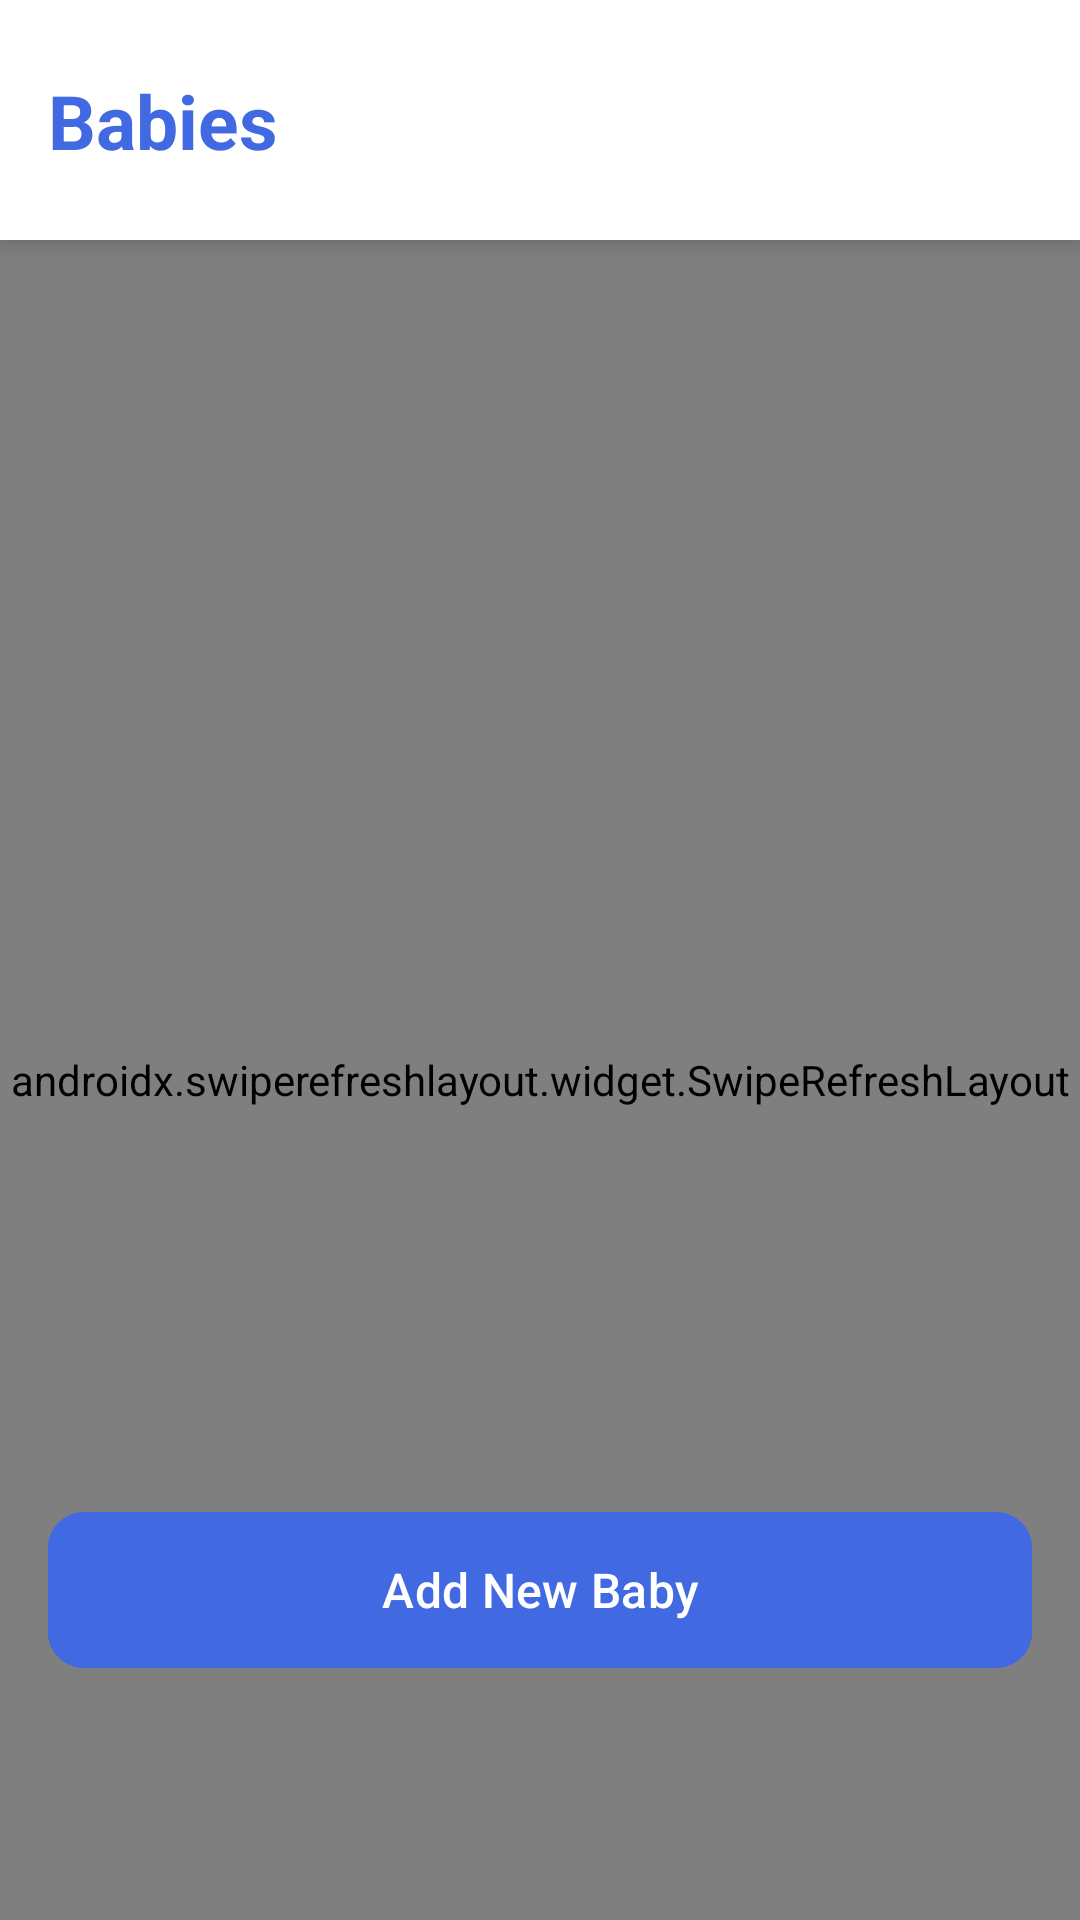

Here is an Android app screen rendered from its layout file. Give the layout XML and the strings, colors and styles it references.
<!-- AndroidManifest.xml: application theme Theme.IPTFinal -->
<!-- res/layout/fragment_baby_page.xml -->
<?xml version="1.0" encoding="utf-8"?>
<FrameLayout xmlns:android="http://schemas.android.com/apk/res/android"
    xmlns:app="http://schemas.android.com/apk/res-auto"
    xmlns:tools="http://schemas.android.com/tools"
    android:layout_width="match_parent"
    android:layout_height="match_parent"
    android:background="@color/white"
    tools:context=".pages.babyPage">

    <androidx.constraintlayout.widget.ConstraintLayout
        android:layout_width="match_parent"
        android:layout_height="match_parent">

        <androidx.cardview.widget.CardView
            android:id="@+id/cardView"
            android:layout_width="match_parent"
            android:layout_height="80dp"
            android:elevation="10dp"
            app:cardCornerRadius="0dp"
            app:cardElevation="6dp"
            app:layout_constraintTop_toTopOf="parent">

            <androidx.constraintlayout.widget.ConstraintLayout
                android:layout_width="match_parent"
                android:layout_height="match_parent">

                <TextView
                    android:id="@+id/babiesTitle"
                    android:layout_width="wrap_content"
                    android:layout_height="wrap_content"
                    android:layout_marginStart="16dp"
                    android:text="Babies"
                    android:textColor="@color/mainColor"
                    android:textSize="25sp"
                    android:textStyle="bold"
                    app:layout_constraintBottom_toBottomOf="parent"
                    app:layout_constraintStart_toStartOf="parent"
                    app:layout_constraintTop_toTopOf="parent" />


            </androidx.constraintlayout.widget.ConstraintLayout>
        </androidx.cardview.widget.CardView>


        <androidx.swiperefreshlayout.widget.SwipeRefreshLayout
            android:id="@+id/swipeRefresh"
            android:layout_width="0dp"
            android:layout_height="0dp"
            app:layout_constraintBottom_toBottomOf="parent"
            app:layout_constraintEnd_toEndOf="parent"
            app:layout_constraintStart_toStartOf="parent"
            app:layout_constraintTop_toBottomOf="@id/cardView">

            <androidx.recyclerview.widget.RecyclerView
                android:id="@+id/babyRecyclerView"
                android:layout_width="match_parent"
                android:layout_height="match_parent"
                android:clipToPadding="false"
                android:paddingHorizontal="16dp"
                android:paddingBottom="100dp" />
        </androidx.swiperefreshlayout.widget.SwipeRefreshLayout>

        <com.google.android.material.button.MaterialButton
            android:id="@+id/btnAddBaby"
            android:layout_width="0dp"
            android:layout_height="60dp"
            android:layout_marginHorizontal="16dp"
            android:layout_marginBottom="80dp"
            android:backgroundTint="@color/mainColor"
            android:elevation="6dp"
            android:text="Add New Baby"
            android:textAllCaps="false"
            android:textColor="@android:color/white"
            android:textSize="16sp"
            app:cornerRadius="12dp"
            app:icon="@drawable/ic_add"
            app:iconGravity="textStart"
            app:iconPadding="8dp"
            app:layout_constraintBottom_toBottomOf="parent"
            app:layout_constraintEnd_toEndOf="parent"
            app:layout_constraintStart_toStartOf="parent" />

    </androidx.constraintlayout.widget.ConstraintLayout>

    <ProgressBar
        android:id="@+id/loading"
        android:layout_width="48dp"
        android:layout_height="48dp"
        android:layout_gravity="center"
        android:indeterminate="true"
        android:indeterminateTint="@color/mainColor"
        android:visibility="gone" />

</FrameLayout>
<!-- resources referenced by this layout -->
<resources>
  <color name="mainColor">#4169E1</color>
  <color name="white">#FFFFFF</color>
  <style name="Theme.IPTFinal" parent="Base.Theme.IPTFinal" />
  <style name="Base.Theme.IPTFinal" parent="Theme.Material3.DayNight.NoActionBar">
          
          <item name="colorPrimary">@color/mainColor</item>
          <item name="colorPrimaryVariant">@color/mainColor</item>
          <item name="android:statusBarColor">@color/mainColor</item>
      </style>
</resources>
